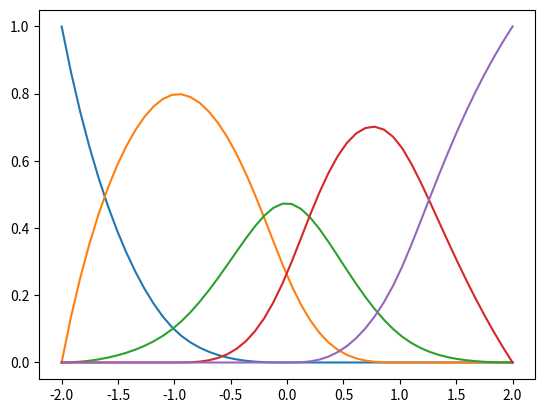

Generate this figure with matplotlib:

"""
Module: Basis.py
------------------------------------------

Module that is in charge of creating the NURBS basis functions. 
It will take in the information for the given patch and 
create the B Spline basis, weight function and then ultimately
the NURBS basis (we will not go to that high of Mesh levels so
this function will not need to be that computationally efficient).

"""

import numpy
import matplotlib.pyplot as plt

# Used for floating point comparison
CONST_eps = 1E-15



def dN_ip(i,p,t,tVector):

	"""
	Compute the derivative of the B Spline basis function.

	:param i: The ith basis function (B Spline) to use for the evaluation
	:param p: The order of the basis functions
	:param t: The value at which to evaluate the basis function at (will be
		in the domain of the knot vector).
	:param tVector: The knot vector (one dimension) for the basis.

	:return : Float for the value of the given basis function at the given point.
	"""

	# First Term:
	num1 = (p)*N_ip(i, p-1, t, tVector)
	denom1 = tVector[i+p] - tVector[i]

	if abs(num1) < CONST_eps and abs(denom1) < CONST_eps:
		first_term = 0
	else:
		first_term = (num1/denom1)


	# Second Term:
	num2 = (p)*N_ip(i+1, p-1, t, tVector)
	denom2 = tVector[i+p+1] - tVector[i+1]

	if abs(num2) < CONST_eps and abs(denom2) < CONST_eps:
		second_term = 0
	else:
		second_term = (num2/denom2)

	return first_term - second_term


def N_ip(i,p,t,tVector):

	"""
	The B Spline basis function. This function evaluates the 
	1D basis function at a given point based on the order and 
	knot vector. The evaluation is done using the recursive definition 
	of the B spline basis. 

	NOTE : 
		- For the B Spline basis, any 0/0 term is defined to be 0. 
			Since floating point values are used, compare the numerator
			and denominator to an epsilon parameter.

	:param i: The ith basis function (B Spline) to use for the evaluation
	:param p: The order of the basis functions
	:param t: The value at which to evaluate the basis function at (will be
		in the domain of the knot vector).
	:param tVector: The knot vector (one dimension) for the basis.

	:return : Float for the value of the given basis function at the given point.
	"""
	
	# Handle the case where t is close to the edges
	if (abs(t-tVector[0]) < CONST_eps):
		t = tVector[0] + CONST_eps
	elif (abs(t-tVector[-1]) < CONST_eps):
		t = tVector[-1] - CONST_eps

	# Base case:
	if p == 0:
		if t < tVector[i+1] and t >= tVector[i]:
			return 1.
		else:
			return 0.
	
	else:
		# Recursive case:
		
		t_i = tVector[i]
		t_iPlus1 = tVector[i+1]
		t_iPlusP = tVector[i+p]
		t_iPlusPPlus1 = tVector[i+p+1]
			
		#	The first term
		num1 = (t - t_i) * N_ip(i, p-1, t, tVector)
		denom1 = t_iPlusP - t_i

		if abs(num1) < CONST_eps and abs(denom1) < CONST_eps:
			term1 = 0.
		else:
			term1 = num1/denom1

		#	The second term
		num2 = (t_iPlusPPlus1 - t) * N_ip(i+1, p-1, t, tVector)
		denom2 = t_iPlusPPlus1 - t_iPlus1
		if abs(num2) < CONST_eps and abs(denom2) < CONST_eps:
			term2 = 0.
		else:
			term2 = num2/denom2

		return term1 + term2


def weight_function(BSplineBasis, Weights, xi, eta):

	"""
	Compute the 2D weight function for the given mesh. To get the
	NURBS basis, each B Spline basis is divided by the weight function, thus
	giving the rational nature for the basis. 

	The weight function will be given by the summation of each basis function
	multiplied by its corresponding weight. The following is an example of 
	the weight function for a 2D case with a total of N_Basis basis functions

		W(xi, eta) = \sum_{i = 1 to N_Basis} N_ip(xi,eta)*W_i
	
	:param BSplineBasis: The matrix of B Spline basis functions (2D mesh case).
	:param Weights : The matrix of weights for each basis function / control
		point for the mesh.
	:param xi: The xi value (float) at which to evaluate the basis at
	:param eta: The eta value (float) at which to evaluate the basis at

	:return : The value of the weight function at the given point on 
		the knot parametric domain.
	"""

	value = 0

	# Matrix, so each inner array should be of same size.
	# The Weights matrix should also be of the same dimension
	numI = len(BSplineBasis)
	numJ = len(BSplineBasis[0])

	for i in range(numI):
		for j in range(numJ):
			value = value + BSplineBasis[i][j](xi,eta)*Weights[i][j]
			
	return value


def get_BSpline_basis_functions_1D(P, xiVector):

	"""
	Get the B spline basis functions and return them as a list of 
	lambda expressions. 

	There are n = (len(xiVector) - P - 1) total basis functions

	:param P: The order of the basis functions
	:param xiVector: The knot vector

	:return : The lambda expressions for the basis (in a list)
	"""

	n = len(xiVector) - P - 1
	
	if n <= 0:
		raise ValueError("Insufficient number of basis functions")

	N_Basis = []
	for i in range(n):
		N_ip_xi = lambda xi, i=i: N_ip(i, P, xi, xiVector)
		N_Basis.append(N_ip_xi)

	return N_Basis
	

def get_derivative_BSpline_basis_functions_1D(P, xiVector):

	"""
	Return the lambda expressions for the derivatives of each 
	B Spline basis function.

	:param P: The order of the basis functions
	:param xiVector: The knot vector

	:return : The lambda expressions for the basis (in a list)
	"""

	n = len(xiVector) - P - 1
	
	if n <= 0:
		raise ValueError("Insufficient number of basis functions")

	del_N_Basis = []
	for i in range(n):
		dN_ip_xi = lambda xi, i=i: dN_ip(i, P, xi, xiVector)
		del_N_Basis.append(dN_ip_xi)

	return del_N_Basis


def derivative_weight_function_1D(derivative_BSplineBasis, Weights, xi):

	value = 0

	for i in range(len(derivative_BSplineBasis)):
		value = value + derivative_BSplineBasis[i](xi)*Weights[i]

	return value


def weight_function_1D(BSplineBasis, Weights, xi):

	"""
	Compute the weight function (1D) at a given point 
	xi on the parametric knot domain

	:param BSplineBasis: The list of B Spline Basis functions
	:param Weights: The list of weights
	:param xi: The value to evaluate the weight function

	:return : The value of the weight function at the given xi point
	"""

	value = 0

	for i in range(len(BSplineBasis)):
		value = value + BSplineBasis[i](xi)*Weights[i]
			
	return value


def get_NURBS_basis_functions_1D(P, xiVector, wVector):

	"""
	Get the NURBS basis functions and return them as a list of 
	lambda expressions. 

	There are n = (len(xiVector) - P - 1) total basis functions

	:param P: The order of the basis functions
	:param xiVector: The knot vector
	:param wVector: The vector of weights

	:return : The lambda expressions for the basis (in a list)
	"""

	BSplineBasis = get_BSpline_basis_functions_1D(P, xiVector)

	# Compute the Weight function
	w_func = lambda xi, BSplineBasis = BSplineBasis: weight_function_1D(BSplineBasis, wVector, xi)

	NURBS_Basis = []
	for i in range(len(BSplineBasis)):
		R = lambda xi, i=i: \
				(wVector[i] * BSplineBasis[i](xi))/w_func(xi)
		NURBS_Basis.append(R)

	return NURBS_Basis


def get_derivative_NURBS_basis_functions_1D(P, xiVector, wVector):

	"""
	Get the derivative of the NURBS basis functions

	:param P: The order of the basis functions
	:param xiVector: The knot vector
	:param wVector: The vector of weightss

	:return : -
	"""

	# Get the B spline basis functions and their derivatives
	BSplineBasis = get_BSpline_basis_functions_1D(P, xiVector)
	del_BSplineBasis = get_derivative_BSpline_basis_functions_1D(P, xiVector)

	# Compute the Weight function and it derivative
	w_func = lambda xi, BSplineBasis = BSplineBasis: weight_function_1D(BSplineBasis, wVector, xi)
	del_w_func = lambda xi, del_BSplineBasis=del_BSplineBasis: derivative_weight_function_1D(del_BSplineBasis, wVector, xi)

	# Compute the derivatives of the NURBS basis functions
	del_NURBS_Basis = []
	for i in range(len(BSplineBasis)):
		del_R = lambda xi, i=i: \
				(wVector[i] * ( w_func(xi)*del_BSplineBasis[i](xi) - 
					del_w_func(xi)*BSplineBasis[i](xi)) / (w_func(xi)**2))
		del_NURBS_Basis.append(del_R)

	return del_NURBS_Basis


def get_NURBS_basis_functions(ControlPointsAndWeights, P, Q, xiVector, etaVector):
   
	"""
	Get the NURBS basis functions by using the control points,
	knot vectors and weight values for the control points. 
	
	:param ControlPointsAndWeights: The matrix of control points and their weights.
		i,j index of the matrix points to a list of the form [x,y,weight]
	:param P: The order of the mesh in the xi direction
	:param Q: The order of the mesh in the eta direction
	:param xiVector: The knot vector for the xi direction
	:param etaVector: The knot vector for the eta direction

	:return : The lambda expressions for the NURBS basis functions for
		each control point. A list of lists of basis functions will be 
		returned in the 2D case. The ordering of the basis (which i,j index)
		is consistent with the ordering of their respective control points
	"""

	# Get the number of control points in the i (xi) and j (eta) directions 
	numI = len(ControlPointsAndWeights)
	numJ = len(ControlPointsAndWeights[0])

	# Create the empty list to hold the NURBS basis functions (R_ij_pq) and
	# the B spline basis functions (N_ij_pq), which are needed to find the 
	# NURBS functions
	N_ij_pq = []
	R_ij_pq = []
	for i in range(numI):
		colArray = []
		for j in range(numJ):
			colArray.append(None)
		N_ij_pq.append(colArray)
		R_ij_pq.append(colArray[:])  # Use a copy of the empty array by value

	# Compute the B Spline basis functions (N_ip)
	for i in range(numI):
		N_ip_xi = lambda xi, i=i: N_ip(i, P, xi, xiVector)     
		for j in range(numJ):
			N_jq_eta = lambda eta, j=j: N_ip(j, Q, eta, etaVector)  
			N_ij_pq_xieta = lambda xi,eta, N_ip_xi=N_ip_xi, N_jq_eta=N_jq_eta: \
				(N_ip_xi(xi)*N_jq_eta(eta))
			N_ij_pq[i][j] = N_ij_pq_xieta  # Save the lambda expression for the i,j basis
	
	# Store all the weights in their own seperate matrix
	weights = []
	for i in range(numI):
		colArray = []
		for j in range(numJ):
			colArray.append(ControlPointsAndWeights[i][j][2])
		weights.append(colArray)

	# Compute the Weight function
	w_func = lambda xi, eta, N_ip = N_ij_pq: weight_function(N_ip, weights, xi, eta)

	# Set the NURBS Basis functions using the weight function, the B Spline basis,
	# and the weights.
	for i in range(numI):
		for j in range(numJ):
			R = lambda xi, eta, i=i, j=j: \
				(weights[i][j] * N_ij_pq[i][j](xi,eta))/w_func(xi,eta)
			R_ij_pq[i][j] = R

	return R_ij_pq

def plot_basis_1D(basis_function_list, xi_min, xi_max):

	"""
	Plot the basis functions on the domain xi_min to 
	xi_max

	:param basis_function_list: The list of basis functions (lambda expressions)
	:param xi_min: The lower limit of the domain to plot
	:param xi_max: The upper limit of the domain to plot

	:return : -
	"""

	num_plot_pts = 50
	plot_pts = numpy.linspace(xi_min, xi_max, num_plot_pts)

	for N_b in basis_function_list:

		y_vals = []

		for pt in plot_pts:
			y_vals.append(N_b(pt))

		plt.plot(plot_pts, y_vals)

	plt.show(block=True)

def test_basis():
	
	xi_vector = [-2,-2,-2,-1,0,1,2,2,2]
	w_vector = [0.5, 1.75, 0.8, 1.8, 1.75]
	P = 3

	#basis_funcs = get_BSpline_basis_functions_1D(P, xi_vector)
	basis_funcs = get_NURBS_basis_functions_1D(P, xi_vector, w_vector)

	plot_basis_1D(basis_funcs, xi_vector[0], xi_vector[-1])

if __name__ == "__main__":
	test_basis()





